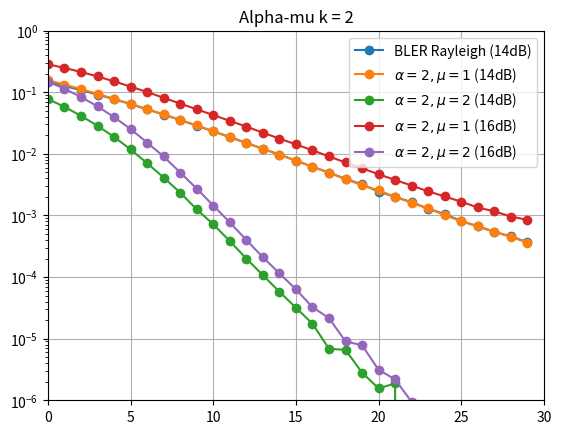

Generate this figure with matplotlib:
import numpy as np
import matplotlib.pyplot as plt

x = np.arange(0,30)

tru_bler = [0.1465965625, 0.12663375, 0.108449375, 0.09171625, 0.077281875, 0.0642928125, 0.05279125, 0.0434259375, 0.035626875, 0.0287071875, 0.023293125, 0.018800625, 0.0150484375, 0.012090625, 0.0097278125, 0.0077828125, 0.0061540625, 0.004979375, 0.00392625, 0.0031925, 0.00244375, 0.0020071875, 0.001640625, 0.00129125, 0.0010525, 0.000811875, 0.0006659375, 0.0005415625, 0.0004575, 0.0003690625]
m_1_a_2 = [0.1571509375, 0.1337334375, 0.1127684375, 0.09404625, 0.0783534375, 0.064769375, 0.05331875, 0.0436990625, 0.0355246875, 0.028893125, 0.023228125, 0.0186278125, 0.015029375, 0.012108125, 0.009625, 0.0077884375, 0.0061675, 0.004965625, 0.00386875, 0.003113125, 0.0025484375, 0.0020078125, 0.0016053125, 0.00130125, 0.001015625, 0.0008009375, 0.0006740625, 0.00054625, 0.000448125, 0.00036375]
m_2_a_2 = [0.0775953125, 0.0580634375, 0.0414440625, 0.0286046875, 0.0188259375, 0.011811875, 0.007066875, 0.004129375, 0.0023475, 0.00126, 0.0007178125, 0.000385, 0.0001996875, 0.0001075, 5.78125e-05, 3.1875e-05, 1.75e-05, 6.875e-06, 6.5625e-06, 2.8125e-06, 1.5625e-06, 1.875e-06, 0.0, 0.0, 6.25e-07, 3.125e-07, 0.0, 0.0, 0.0, 0.0]


plt.plot(x,tru_bler,label='BLER Rayleigh (14dB)', marker='o')
plt.plot(x,m_1_a_2,label=r'$\alpha = 2 ,\mu = 1$ (14dB)', marker='o')
plt.plot(x,m_2_a_2,label=r'$\alpha = 2 ,\mu = 2$ (14dB)', marker='o')

plt.yscale('log')
plt.grid(True)
plt.legend(loc='upper right')
axes = plt.gca()
plt.title('Alpha-mu k = 1')
axes.set_xlim([0,30])
axes.set_ylim([10**(-6),10**(0)])
plt.show()


m_1_a_2_k_2 = [0.2845921875, 0.248595, 0.2137071875, 0.180805625, 0.1501875, 0.1238175, 0.10078, 0.081395, 0.0655596875, 0.0529734375, 0.042666875, 0.03437875, 0.02773625, 0.0221215625, 0.017701875, 0.014270625, 0.01142375, 0.009083125, 0.007249375, 0.0058265625, 0.004679375, 0.00376625, 0.0030653125, 0.00246, 0.0020403125, 0.001671875, 0.0013490625, 0.0011659375, 0.0009621875, 0.0008465625]

m_2_a_2_k_2 = [0.149195625, 0.114334375, 0.0837303125, 0.0591296875, 0.0395096875, 0.0253096875, 0.0152390625, 0.009076875, 0.0049821875, 0.0027315625, 0.0014503125, 0.0007753125, 0.0004003125, 0.0002109375, 0.000115, 6.34375e-05, 3.25e-05, 2.15625e-05, 9.0625e-06, 7.8125e-06, 3.125e-06, 2.1875e-06, 9.375e-07, 0.0, 6.25e-07, 6.25e-07, 0.0, 6.25e-07, 0.0, 0.0]
plt.plot(x,m_1_a_2_k_2,label=r'$\alpha = 2 ,\mu = 1$ (16dB)', marker='o')
plt.plot(x,m_2_a_2_k_2,label=r'$\alpha = 2 ,\mu = 2$ (16dB)', marker='o')

plt.yscale('log')
plt.grid(True)
plt.legend(loc='upper right')
axes = plt.gca()
plt.title('Alpha-mu k = 2')
axes.set_xlim([0,30])
axes.set_ylim([10**(-6),10**(0)])
plt.show()